Run: headless pygame with SDL's dummy video driver; simulated clock (each Clock.tick advances the game by its frame time, no real sleeping); random seed 0; keys injected as events and as key.get_pressed() state; mouse plan: one left click at the window centre at the start of phase 2, then a move to the lower-right quarter at the start of phase 3.
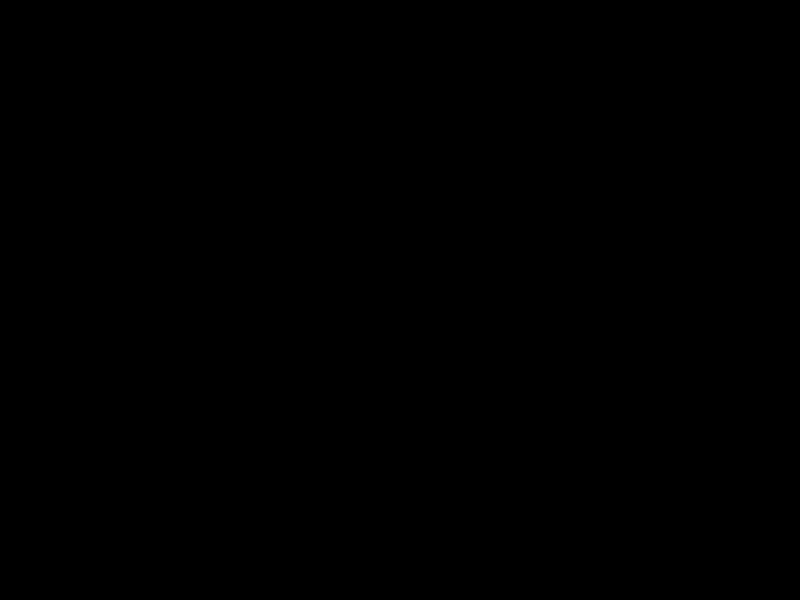
Frame 1 of 4 · flips 1–60 · no input
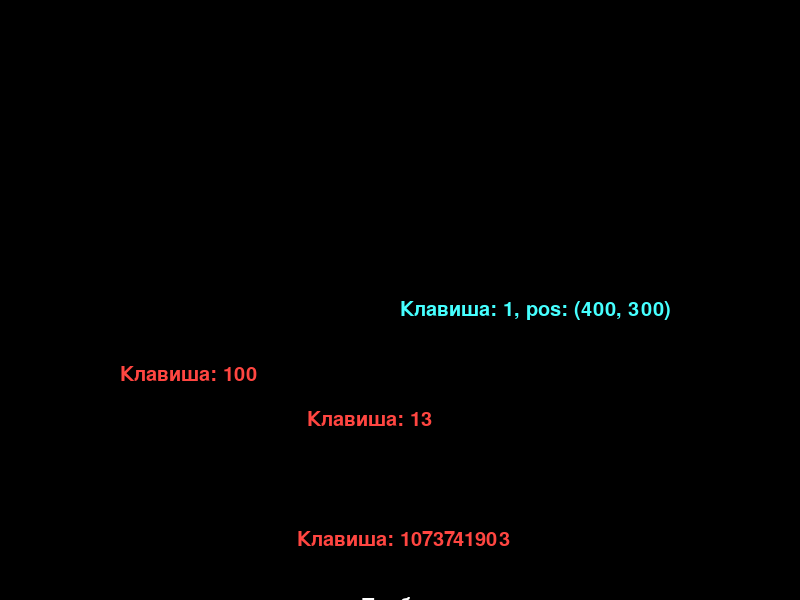
Frame 2 of 4 · flips 61–180 · clicked the window centre · tapped SPACE, RETURN · held RIGHT (→), D
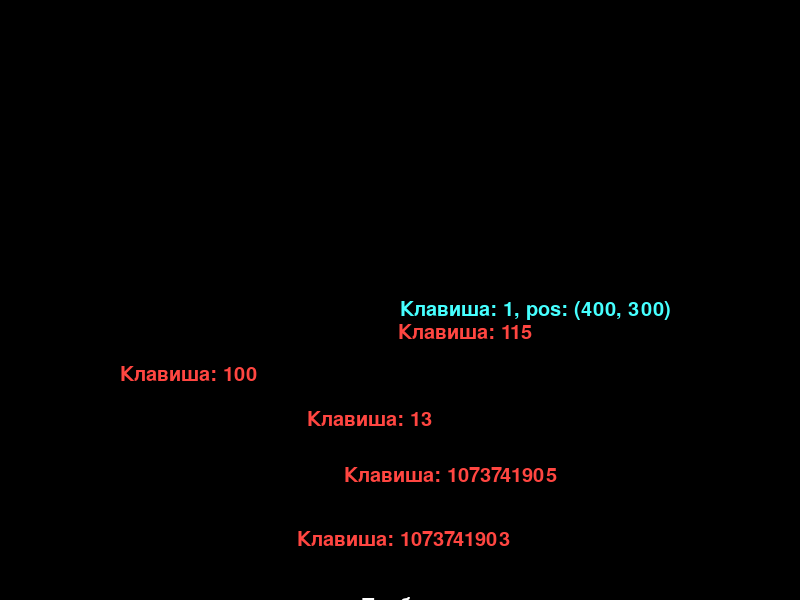
Frame 3 of 4 · flips 181–300 · moved the mouse to the lower-right quarter · held DOWN (↓), S
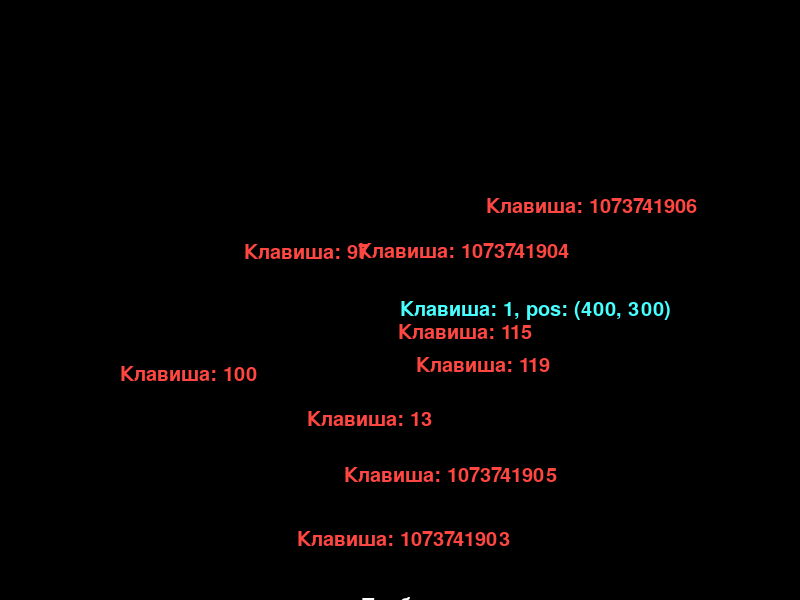
Frame 4 of 4 · flips 301–420 · held LEFT (←), A, UP (↑), W

The pygame program that drew these frames:

import pygame, random
p = pygame.display.set_mode([800, 600])
pygame.init()
b = pygame.font.SysFont("arial", 30)
sp = b.render("Пробел", True, [255, 255, 255])
no = b.render("Не закроюсь!", True, [255, 255, 255])
ch = pygame.event.custom_type()
pygame.time.set_timer(ch,1000,1)
pygame.key.set_repeat(100)
while True:
    a = pygame.event.get()
    for f in a:
        if f.type == pygame.QUIT:
            p.blit(no, [250, 250])

        if f.type == pygame.KEYDOWN:
            if f.key == pygame.K_SPACE:
                p.blit(sp, [random.randint(100, 500), random.randint(100, 700)])
            else:
                b1 = b.render("Клавиша: " + str(f.key), True, [255, 70, 65])
                p.blit(b1, [random.randint(100, 500), random.randint(100, 700)])

        if f.type == pygame.MOUSEBUTTONDOWN:
            if f.button == pygame.BUTTON_RIGHT:
                b1 = b.render("Клавиша: " + str(f.button) + ", pos: " + str(f.pos), True, [255, 255, 255])
                p.blit(b1, f.pos)
            elif f.button == pygame.BUTTON_LEFT:
                b1 = b.render("Клавиша: " + str(f.button) + ", pos: " + str(f.pos), True, [70, 255, 255])
                p.blit(b1, f.pos)
            else:
                b1 = b.render("Клавиша: " + str(f.button) + ", pos: " + str(f.pos), True, [200, 100, 60])
                p.blit(b1, f.pos)
        if f.type == pygame.MOUSEMOTION:
            if f.buttons[2] == 1:
                pygame.draw.circle(p,[255,10,10],f.pos,3)
            if f.buttons[1] == 1:
                pygame.draw.circle(p,[10,255,10],f.pos,3)
            if f.buttons[0] == 1:
                pygame.draw.circle(p,[10,10,255],f.pos,3)
        if f.type == ch:
            p.fill([0,0,0])
            pygame.time.set_timer(ch, random.randint(1000,5000), 1)
    pygame.display.flip()
